Dataset: Avocado Augmneted_Dataset (GitHub, javapa2022/Software-enfermedades-de-hojas-de-paltas). Classes: disease, healthy.

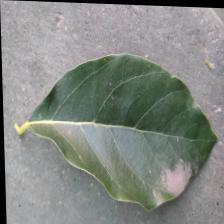
Label: disease

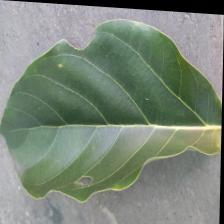
Label: disease

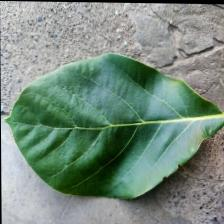
Label: healthy

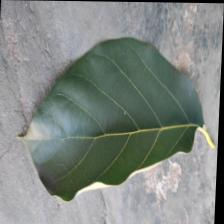
Label: healthy

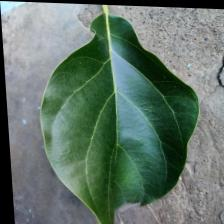
Label: healthy

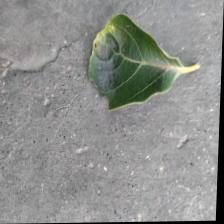
Label: disease
